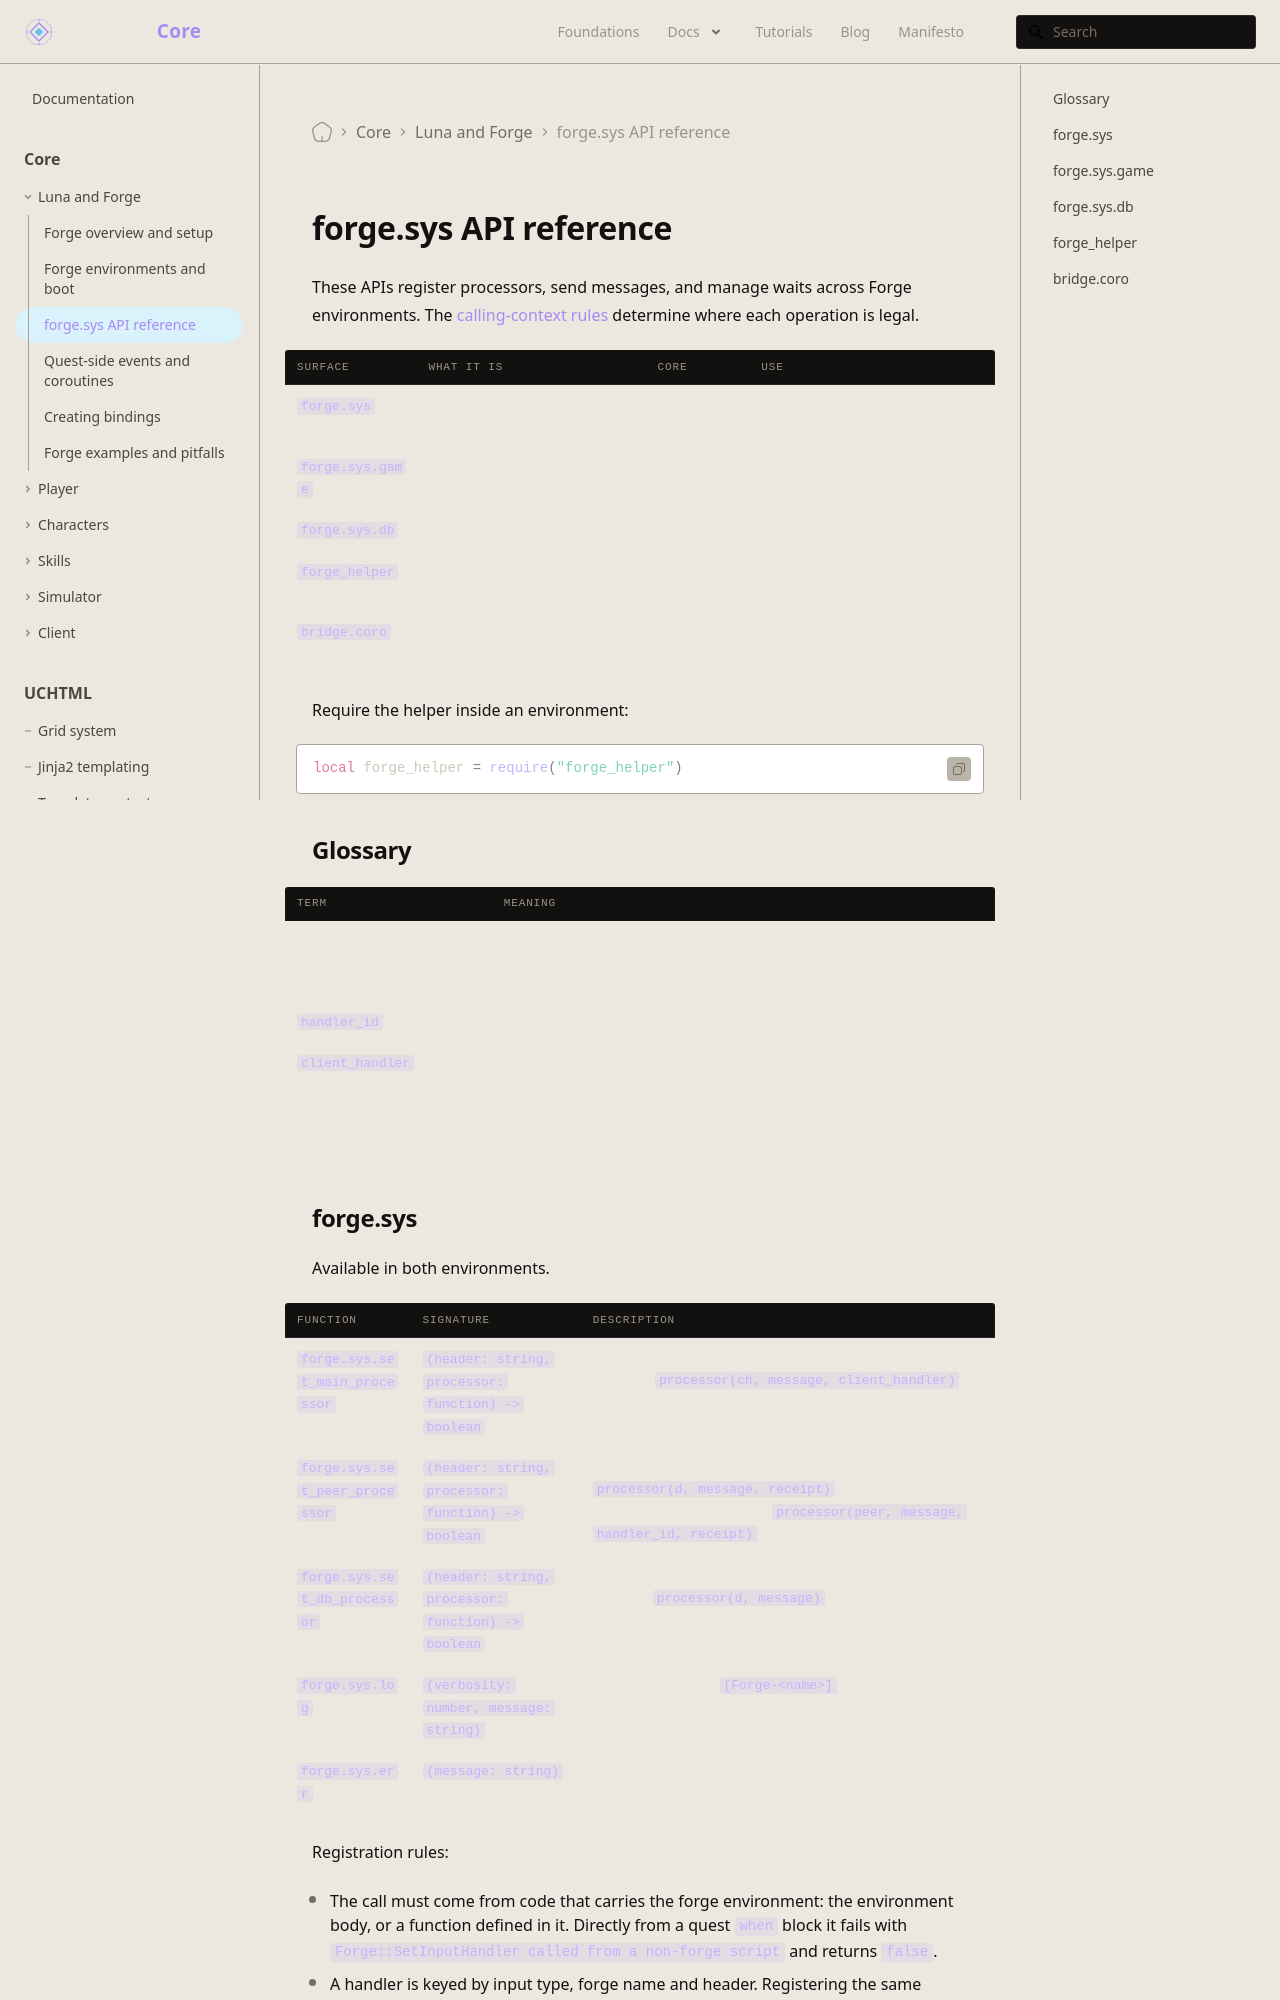

repository: universal-core/website · page: docs/core/luna-forge/api/index.html · generator: docusaurus

---
title: forge.sys API reference
description: Messaging, processor registration, and coroutine APIs.
displayed_sidebar: mainSidebar
---

# forge.sys API reference

These APIs register processors, send messages, and manage waits across Forge environments. The [calling-context rules](./environments.md) determine where each operation is legal.

| Surface | What it is | Core | Use |
| --- | --- | --- | --- |
| `forge.sys` | Processor registration and logging | game and db | Handle messages and log. |
| `forge.sys.game` | Game bindings and transport | game | Send to clients, game cores, or db. |
| `forge.sys.db` | Db bindings and transport | db | Answer or send to game cores. |
| `forge_helper` | Lua wrapper | game and db | Bind methods and wait for messages. |
| `bridge.coro` | Coroutine interface | game and db | Create, own, and close coroutines. |

Require the helper inside an environment:

```lua
local forge_helper = require("forge_helper")
```

## Glossary

| Term | Meaning |
| --- | --- |
| Receipt | Token routing an answer to a waiting coroutine. |
| Owner | Type and ID controlling a coroutine's lifetime. |
| `handler_id` | Handler identifier passed to a db peer processor. |
| `client_handler` | Client window identifier. |
| Processor | Function registered to handle a message. |
| Header | String identifying a message type. |
